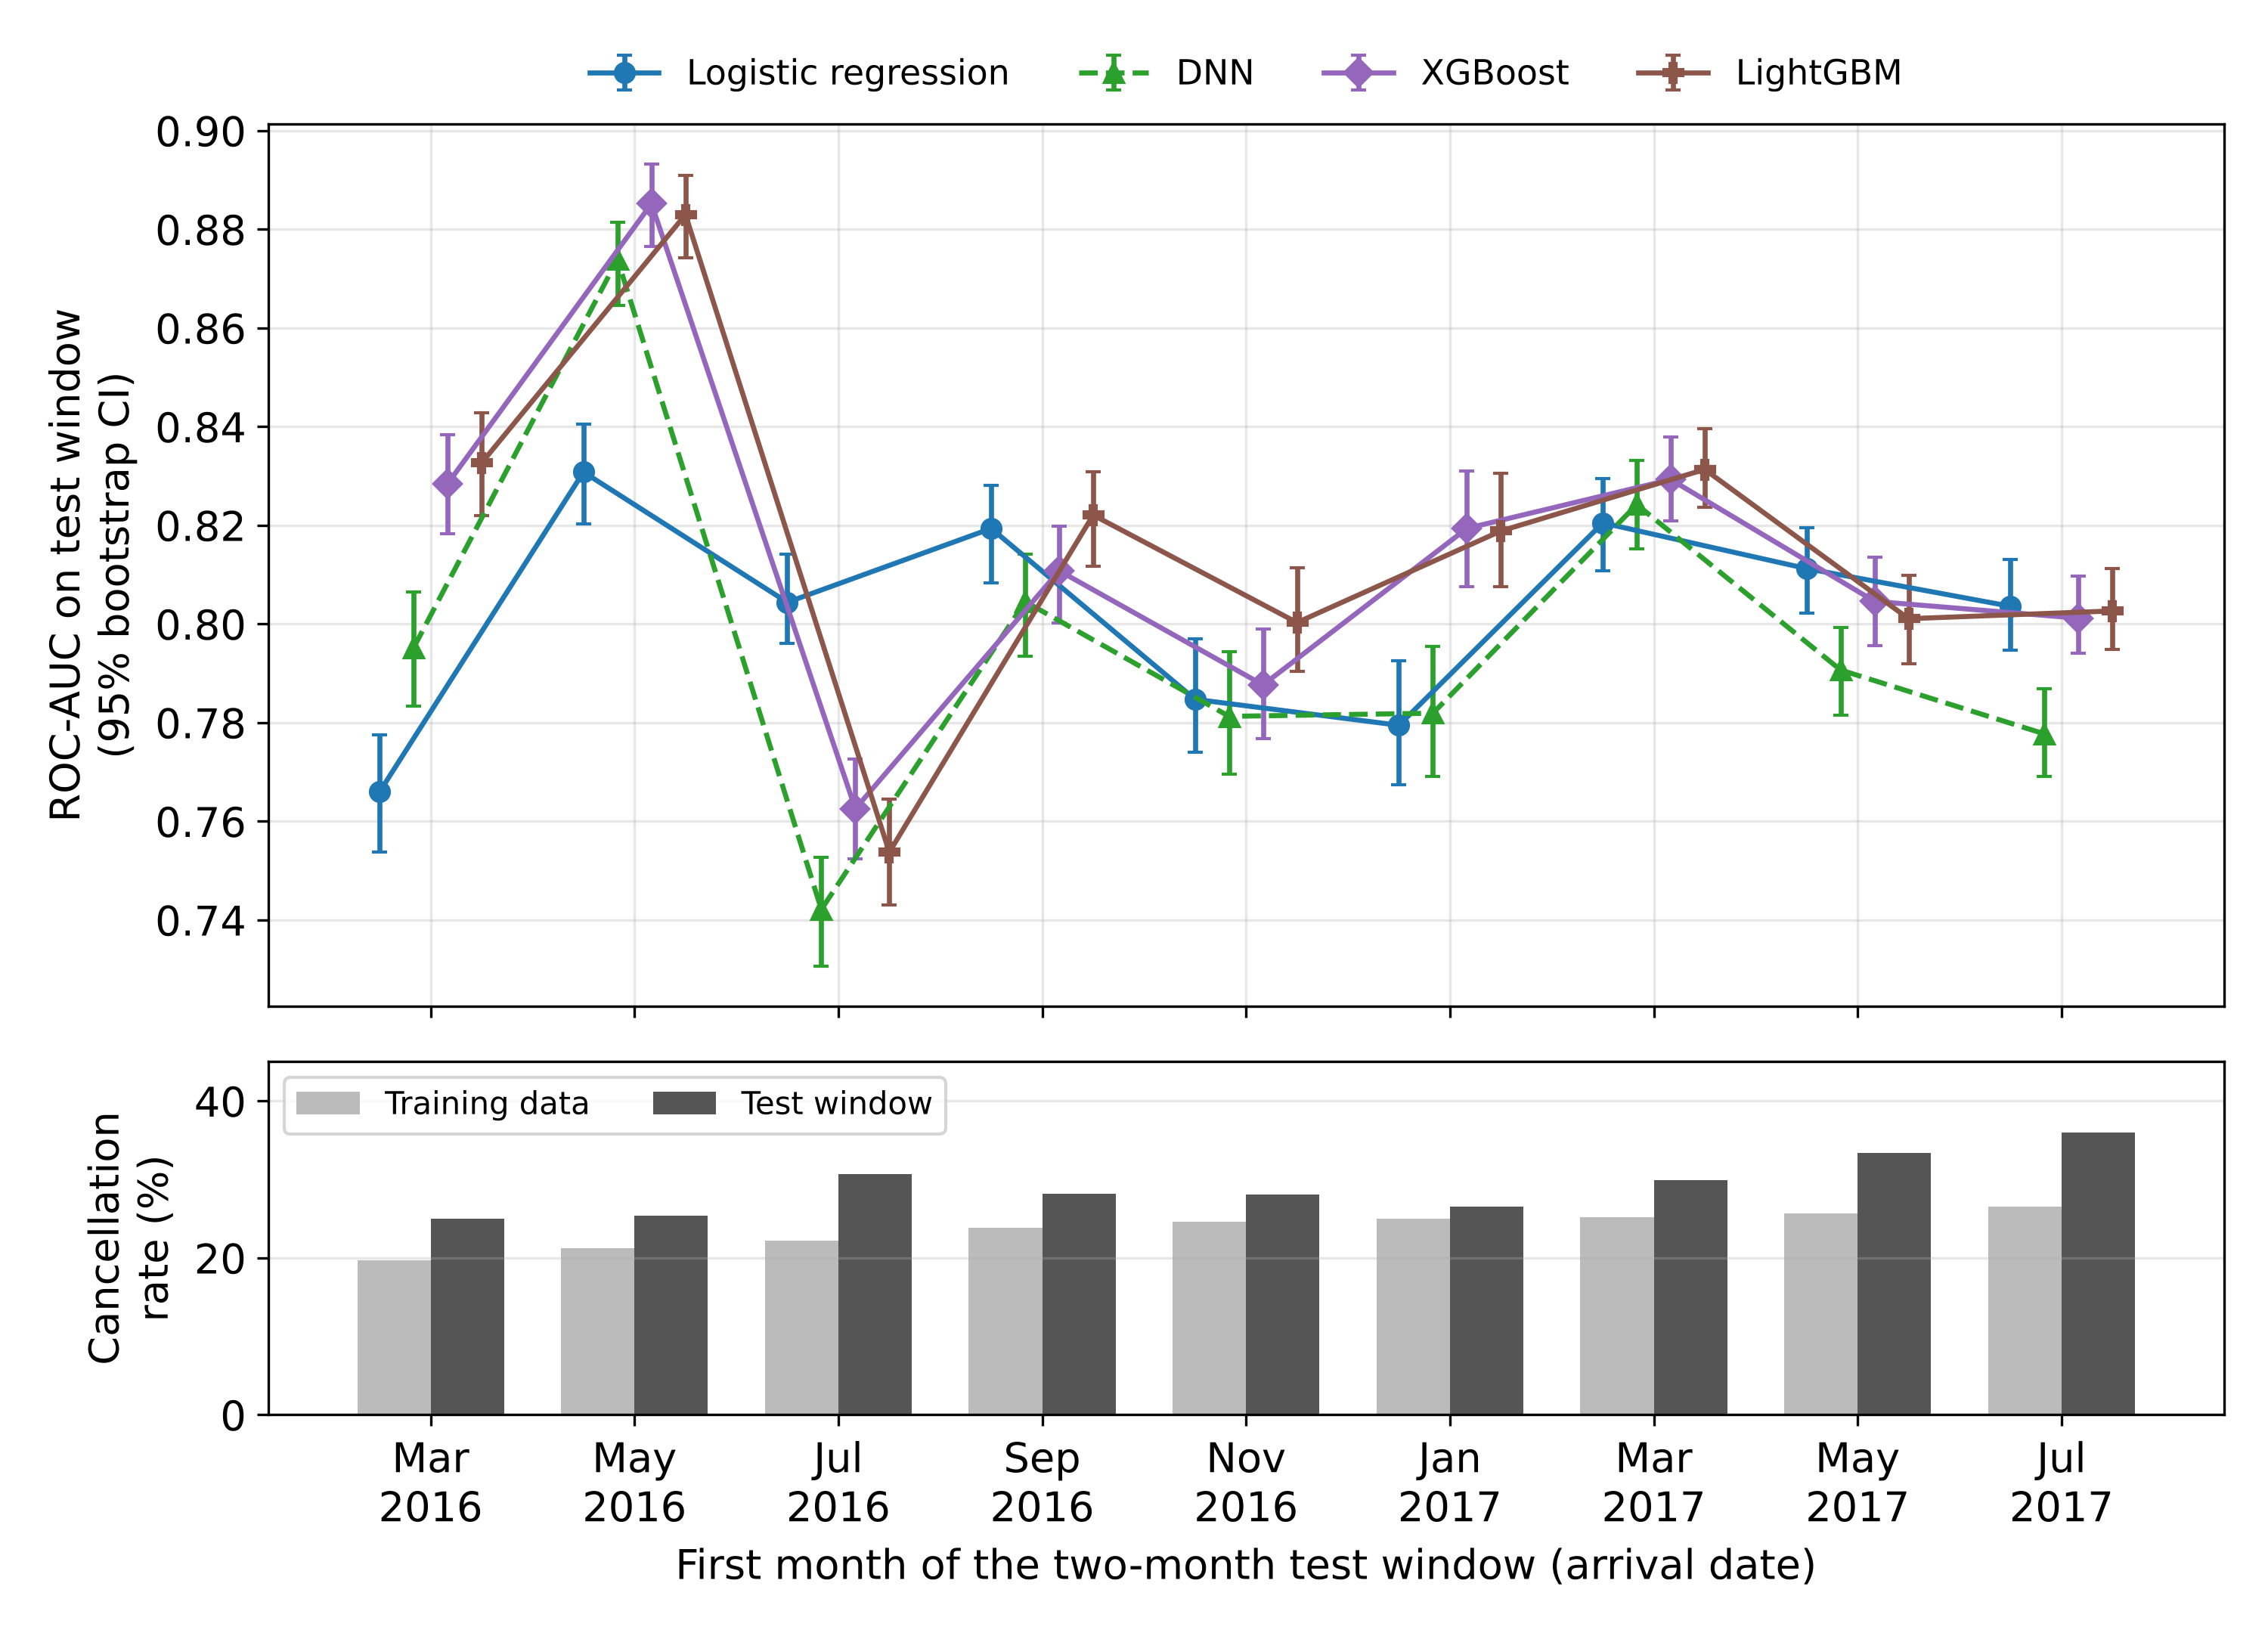

This chart was generated by the following Python code:
import json, numpy as np, matplotlib
matplotlib.use('Agg')
import matplotlib.pyplot as plt
R = json.load(open('out/results.json'))
wins = [w['Window'] for w in R['windows']]
models = R['timearr_models']
lab = {'Logistic Regression': 'Logistic regression', 'CNN+DNN Hybrid': 'CNN+DNN hybrid'}
style = {'Logistic Regression': ('#1f77b4', 'o', '-'), '1D CNN': ('#ff7f0e', 's', '--'), 'DNN': ('#2ca02c', '^', '--'),
         'CNN+DNN Hybrid': ('#d62728', 'v', '--'), 'XGBoost': ('#9467bd', 'D', '-'), 'LightGBM': ('#8c564b', 'P', '-')}
plt.rcParams.update({'font.size': 13, 'font.family': 'DejaVu Sans'})
fig, (ax, ax2) = plt.subplots(2, 1, figsize=(10, 7.2), sharex=True, gridspec_kw={'height_ratios': [3, 1.2]})
x = np.arange(len(wins))
off = np.linspace(-0.25, 0.25, len(models))
for k, m in enumerate(models):
    c, mk, ls = style[m]
    v = np.array([R['ci'][f'{m}|{w}'] for w in wins])
    ax.errorbar(x + off[k], v[:, 0], yerr=[v[:, 0] - v[:, 1], v[:, 2] - v[:, 0]], color=c, marker=mk, ls=ls, lw=1.6,
                ms=6, capsize=2.5, label=lab.get(m, m))
ax.set_ylabel('ROC-AUC on test window\n(95% bootstrap CI)')
ax.grid(alpha=0.3)
ax.legend(ncol=3, fontsize=11, loc='lower center', bbox_to_anchor=(0.5, 1.0), frameon=False)
rates = [w['Test rate'] * 100 for w in R['windows']]
tr = [w['Train rate'] * 100 for w in R['windows']]
ax2.bar(x - 0.18, tr, 0.36, color='#bbbbbb', label='Training data')
ax2.bar(x + 0.18, rates, 0.36, color='#555555', label='Test window')
ax2.set_ylabel('Cancellation\nrate (%)')
ax2.set_ylim(0, 45)
ax2.legend(ncol=2, fontsize=10, loc='upper left')
ax2.grid(axis='y', alpha=0.3)
ax2.set_xticks(x)
ax2.set_xticklabels([w.replace(' 20', '\n20') for w in wins])
ax2.set_xlabel('First month of the two-month test window (arrival date)')
plt.tight_layout()
plt.savefig('fig4.png', dpi=300)
print('ok')
